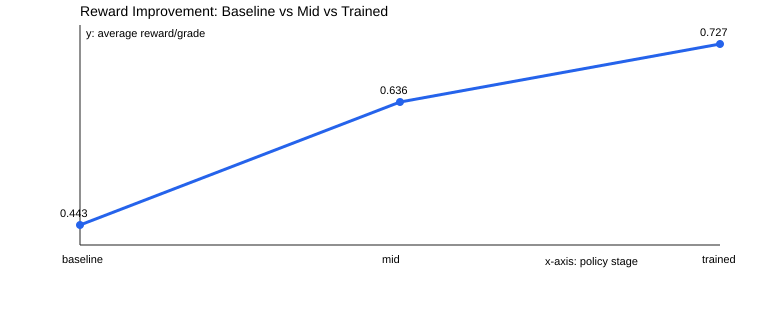

Source data for this figure (header and first rows):
stage, average_score, std_score
baseline, 0.4429, 0.09789
mid, 0.6361, 0.2034
trained, 0.7269, 0.1602
